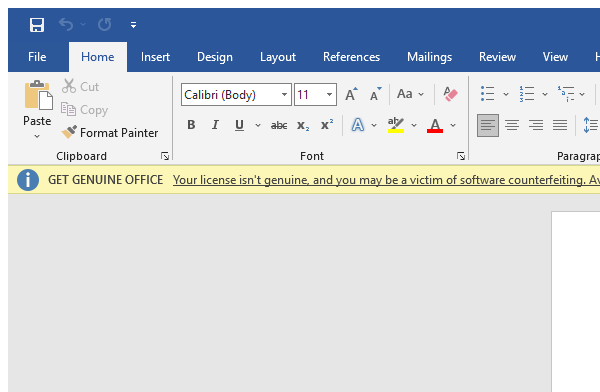
Workflow: Main

Step 1: Attach Window 'winword.exe FileNames' on the element (winword.exe)

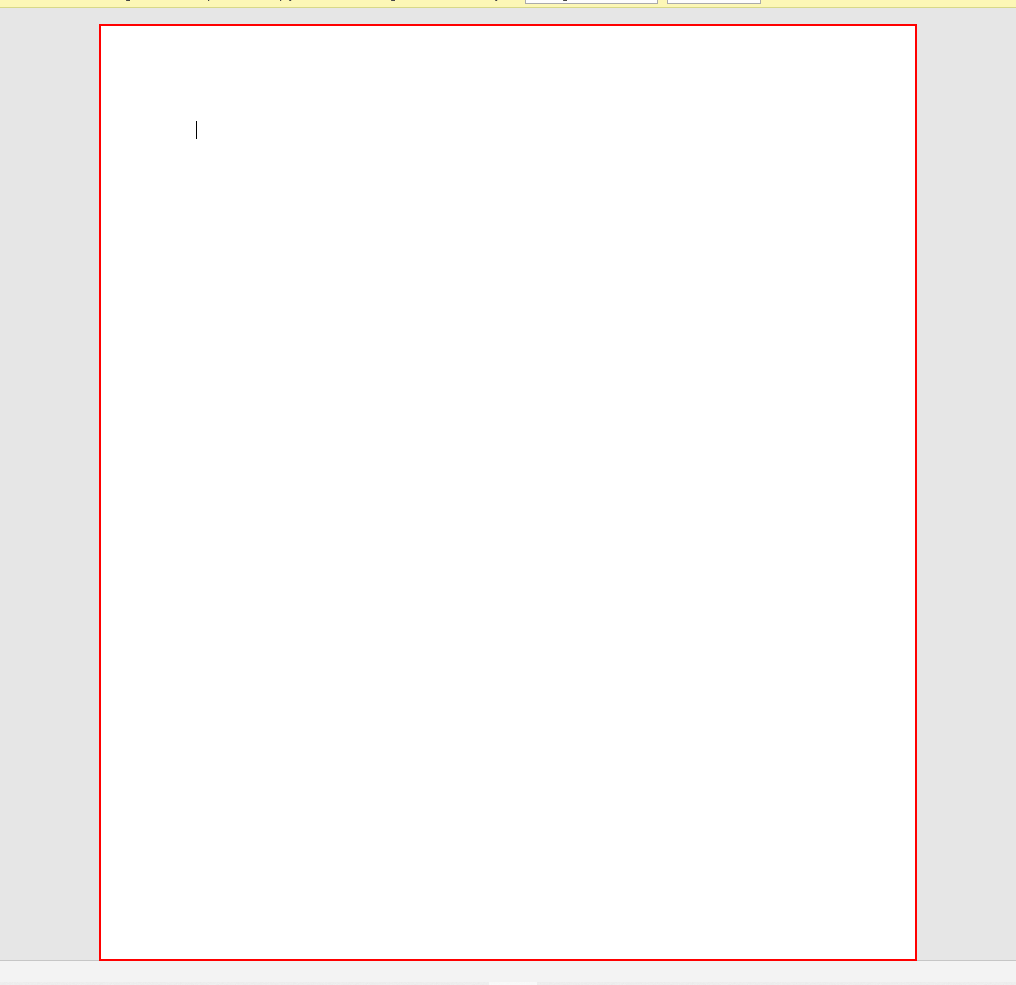
Step 2: type "[item.ToString + "[k(enter)]"]" into the page 'Page 1'

Step 3: type a value into the page 'Page 1' (same screen as step 2)

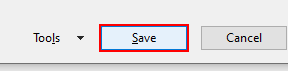
Step 4: click in window 'Save As' (winword.exe)

Step 5: type a value into the page 'Page 1' (same screen as step 2)